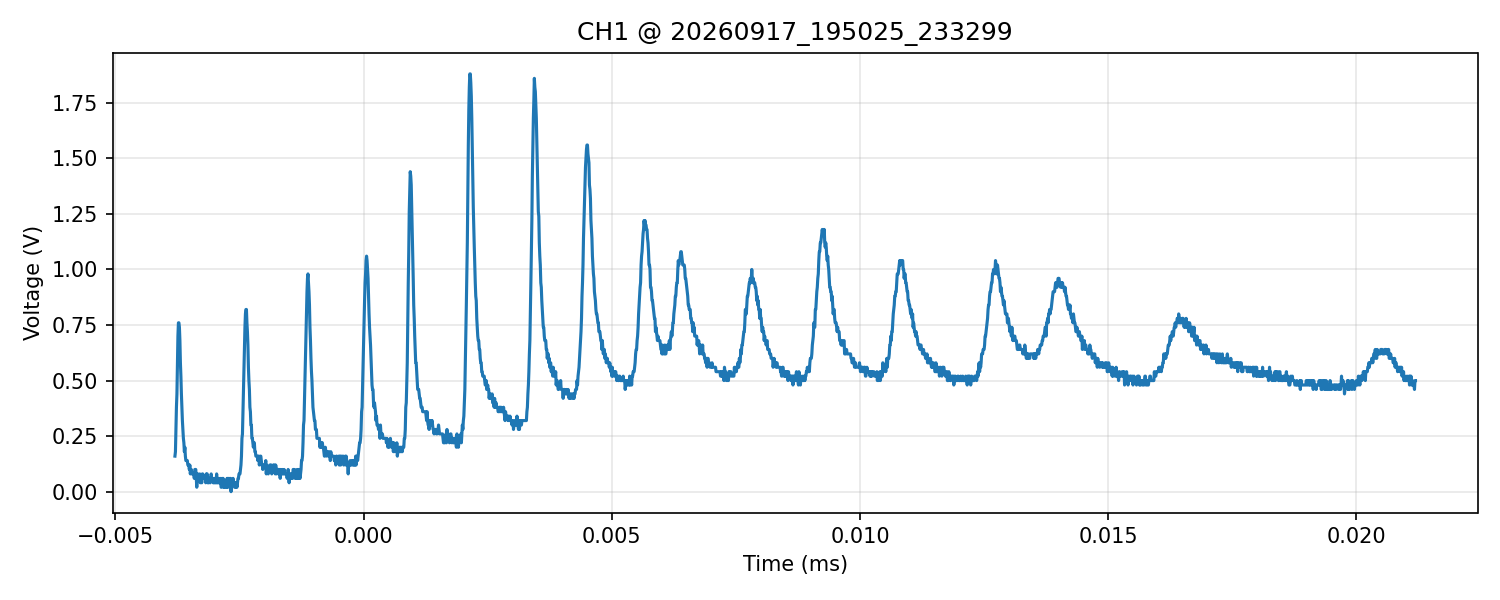

Data behind this chart, as committed beside it:
time_s, voltage_V
-3.800000000000000040e-06, 1.600000000000000033e-01
-3.790000000000000136e-06, 1.799999999999999933e-01
-3.780000000000000231e-06, 2.800000000000000266e-01
-3.769999999999999904e-06, 3.800000000000000044e-01
-3.759999999999999999e-06, 4.400000000000000022e-01
-3.750000000000000095e-06, 5.799999999999999600e-01
-3.740000000000000191e-06, 7.000000000000000666e-01
-3.729999999999999863e-06, 7.600000000000000089e-01
-3.719999999999999959e-06, 7.600000000000000089e-01
-3.710000000000000054e-06, 7.399999999999999911e-01
-3.700000000000000150e-06, 6.800000000000000488e-01
-3.690000000000000246e-06, 5.799999999999999600e-01
-3.679999999999999918e-06, 5.200000000000000178e-01
-3.670000000000000014e-06, 4.400000000000000022e-01
-3.660000000000000110e-06, 3.800000000000000044e-01
-3.650000000000000205e-06, 3.200000000000000067e-01
-3.639999999999999878e-06, 2.800000000000000266e-01
-3.629999999999999973e-06, 2.399999999999999911e-01
-3.620000000000000069e-06, 2.200000000000000011e-01
-3.610000000000000165e-06, 1.799999999999999933e-01
-3.600000000000000261e-06, 2.000000000000000111e-01
-3.589999999999999933e-06, 1.600000000000000033e-01
-3.580000000000000029e-06, 1.400000000000000133e-01
-3.570000000000000124e-06, 1.400000000000000133e-01
-3.559999999999999797e-06, 1.400000000000000133e-01
-3.549999999999999892e-06, 1.400000000000000133e-01
-3.539999999999999988e-06, 1.199999999999999956e-01
-3.530000000000000084e-06, 1.199999999999999956e-01
-3.520000000000000180e-06, 1.199999999999999956e-01
-3.509999999999999852e-06, 1.000000000000000056e-01
-3.499999999999999947e-06, 1.199999999999999956e-01
-3.490000000000000043e-06, 8.000000000000000167e-02
-3.480000000000000139e-06, 1.000000000000000056e-01
-3.469999999999999811e-06, 1.000000000000000056e-01
-3.459999999999999907e-06, 8.000000000000000167e-02
-3.450000000000000003e-06, 8.000000000000000167e-02
-3.440000000000000098e-06, 8.000000000000000167e-02
-3.430000000000000194e-06, 8.000000000000000167e-02
-3.419999999999999866e-06, 8.000000000000000167e-02
-3.409999999999999962e-06, 5.999999999999999778e-02
-3.400000000000000058e-06, 1.000000000000000056e-01
-3.390000000000000154e-06, 1.000000000000000056e-01
-3.379999999999999826e-06, 1.000000000000000056e-01
-3.369999999999999922e-06, 5.999999999999999778e-02
-3.360000000000000017e-06, 2.000000000000000042e-02
-3.350000000000000113e-06, 5.999999999999999778e-02
-3.340000000000000209e-06, 8.000000000000000167e-02
-3.329999999999999881e-06, 5.999999999999999778e-02
-3.319999999999999977e-06, 5.999999999999999778e-02
-3.310000000000000073e-06, 5.999999999999999778e-02
-3.300000000000000168e-06, 8.000000000000000167e-02
-3.289999999999999841e-06, 4.000000000000000083e-02
-3.279999999999999936e-06, 5.999999999999999778e-02
-3.270000000000000032e-06, 5.999999999999999778e-02
-3.260000000000000128e-06, 4.000000000000000083e-02
-3.250000000000000224e-06, 8.000000000000000167e-02
-3.239999999999999896e-06, 8.000000000000000167e-02
-3.229999999999999991e-06, 5.999999999999999778e-02
-3.220000000000000087e-06, 5.999999999999999778e-02
-3.210000000000000183e-06, 5.999999999999999778e-02
... 2,440 more rows
